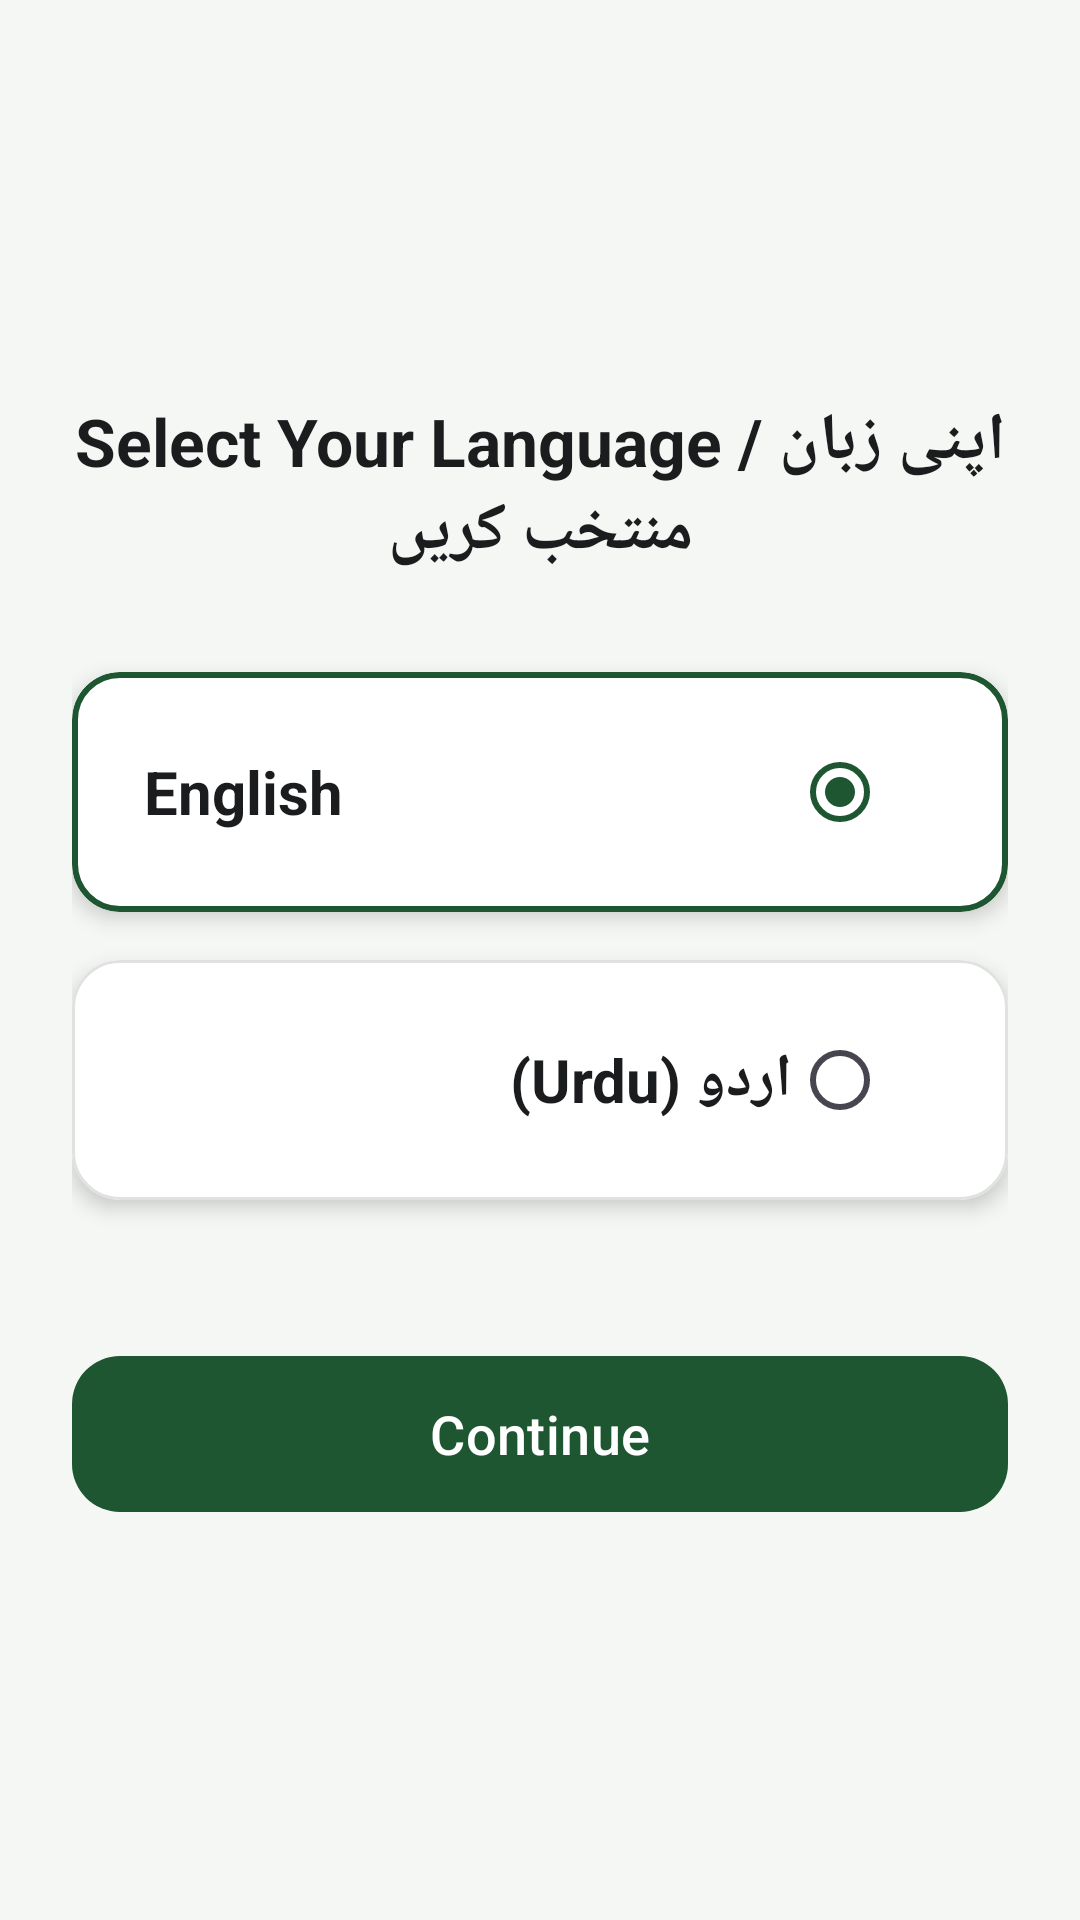

The Android layout XML behind this screen, and the referenced resources:
<!-- AndroidManifest.xml: application theme Theme.PestDetectApp -->
<!-- res/layout/activity_language_select.xml -->
<?xml version="1.0" encoding="utf-8"?>
<LinearLayout xmlns:android="http://schemas.android.com/apk/res/android"
    xmlns:app="http://schemas.android.com/apk/res-auto"
    android:layout_width="match_parent"
    android:layout_height="match_parent"
    android:background="@color/background_light"
    android:gravity="center"
    android:orientation="vertical"
    android:padding="24dp">

    <TextView
        android:id="@+id/tvTitle"
        android:layout_width="wrap_content"
        android:layout_height="wrap_content"
        android:text="@string/select_language"
        android:textColor="@color/text_primary"
        android:textSize="22sp"
        android:textStyle="bold"
        android:gravity="center"
        android:layout_marginBottom="32dp" />

    <com.google.android.material.card.MaterialCardView
        android:id="@+id/cardEnglish"
        android:layout_width="match_parent"
        android:layout_height="80dp"
        android:layout_marginBottom="16dp"
        app:cardBackgroundColor="@color/surface_card"
        app:cardCornerRadius="16dp"
        app:cardElevation="4dp"
        app:strokeColor="@color/green_primary"
        app:strokeWidth="2dp">

        <LinearLayout
            android:layout_width="match_parent"
            android:layout_height="match_parent"
            android:gravity="center_vertical"
            android:paddingHorizontal="24dp"
            android:orientation="horizontal">

            <TextView
                android:layout_width="0dp"
                android:layout_height="wrap_content"
                android:layout_weight="1"
                android:text="@string/english"
                android:textColor="@color/text_primary"
                android:textSize="20sp"
                android:textStyle="bold" />

            <RadioButton
                android:id="@+id/rbEnglish"
                android:layout_width="wrap_content"
                android:layout_height="wrap_content"
                android:checked="true" />
        </LinearLayout>
    </com.google.android.material.card.MaterialCardView>

    <com.google.android.material.card.MaterialCardView
        android:id="@+id/cardUrdu"
        android:layout_width="match_parent"
        android:layout_height="80dp"
        android:layout_marginBottom="48dp"
        app:cardBackgroundColor="@color/surface_card"
        app:cardCornerRadius="16dp"
        app:cardElevation="4dp"
        app:strokeColor="@color/divider_color"
        app:strokeWidth="1dp">

        <LinearLayout
            android:layout_width="match_parent"
            android:layout_height="match_parent"
            android:gravity="center_vertical"
            android:paddingHorizontal="24dp"
            android:orientation="horizontal">

            <TextView
                android:layout_width="0dp"
                android:layout_height="wrap_content"
                android:layout_weight="1"
                android:text="@string/urdu"
                android:textColor="@color/text_primary"
                android:textSize="20sp"
                android:textStyle="bold" />

            <RadioButton
                android:id="@+id/rbUrdu"
                android:layout_width="wrap_content"
                android:layout_height="wrap_content" />
        </LinearLayout>
    </com.google.android.material.card.MaterialCardView>

    <com.google.android.material.button.MaterialButton
        android:id="@+id/btnContinueLanguage"
        android:layout_width="match_parent"
        android:layout_height="60dp"
        android:text="@string/continue_btn"
        android:textSize="18sp"
        app:cornerRadius="16dp"
        app:backgroundTint="@color/green_primary" />

</LinearLayout>
<!-- resources referenced by this layout -->
<resources>
  <color name="background_light">#F5F7F5</color>
  <color name="divider_color">#E0E2E0</color>
  <color name="green_primary">#1E5631</color>
  <color name="surface_card">#FFFFFF</color>
  <color name="text_primary">#1B1C1E</color>
  <string name="continue_btn">Continue</string>
  <string name="english">English</string>
  <string name="select_language">Select Your Language / اپنی زبان منتخب کریں</string>
  <string name="urdu">اردو (Urdu)</string>
  <style name="Theme.PestDetectApp" parent="Theme.Material3.DayNight.NoActionBar">
          
          <item name="colorPrimary">@color/green_primary</item>
          <item name="colorPrimaryVariant">@color/green_primary_dark</item>
          <item name="colorOnPrimary">@color/white</item>
          
          <item name="colorSecondary">@color/green_accent</item>
          <item name="colorOnSecondary">@color/white</item>
          
          <item name="android:statusBarColor">@color/green_primary_dark</item>
          <item name="android:windowLightStatusBar">false</item>
          <item name="android:windowBackground">@color/background_light</item>
      </style>
  <color name="green_primary_dark">#143B21</color>
  <color name="white">#FFFFFF</color>
  <color name="green_accent">#4C9A2A</color>
</resources>
